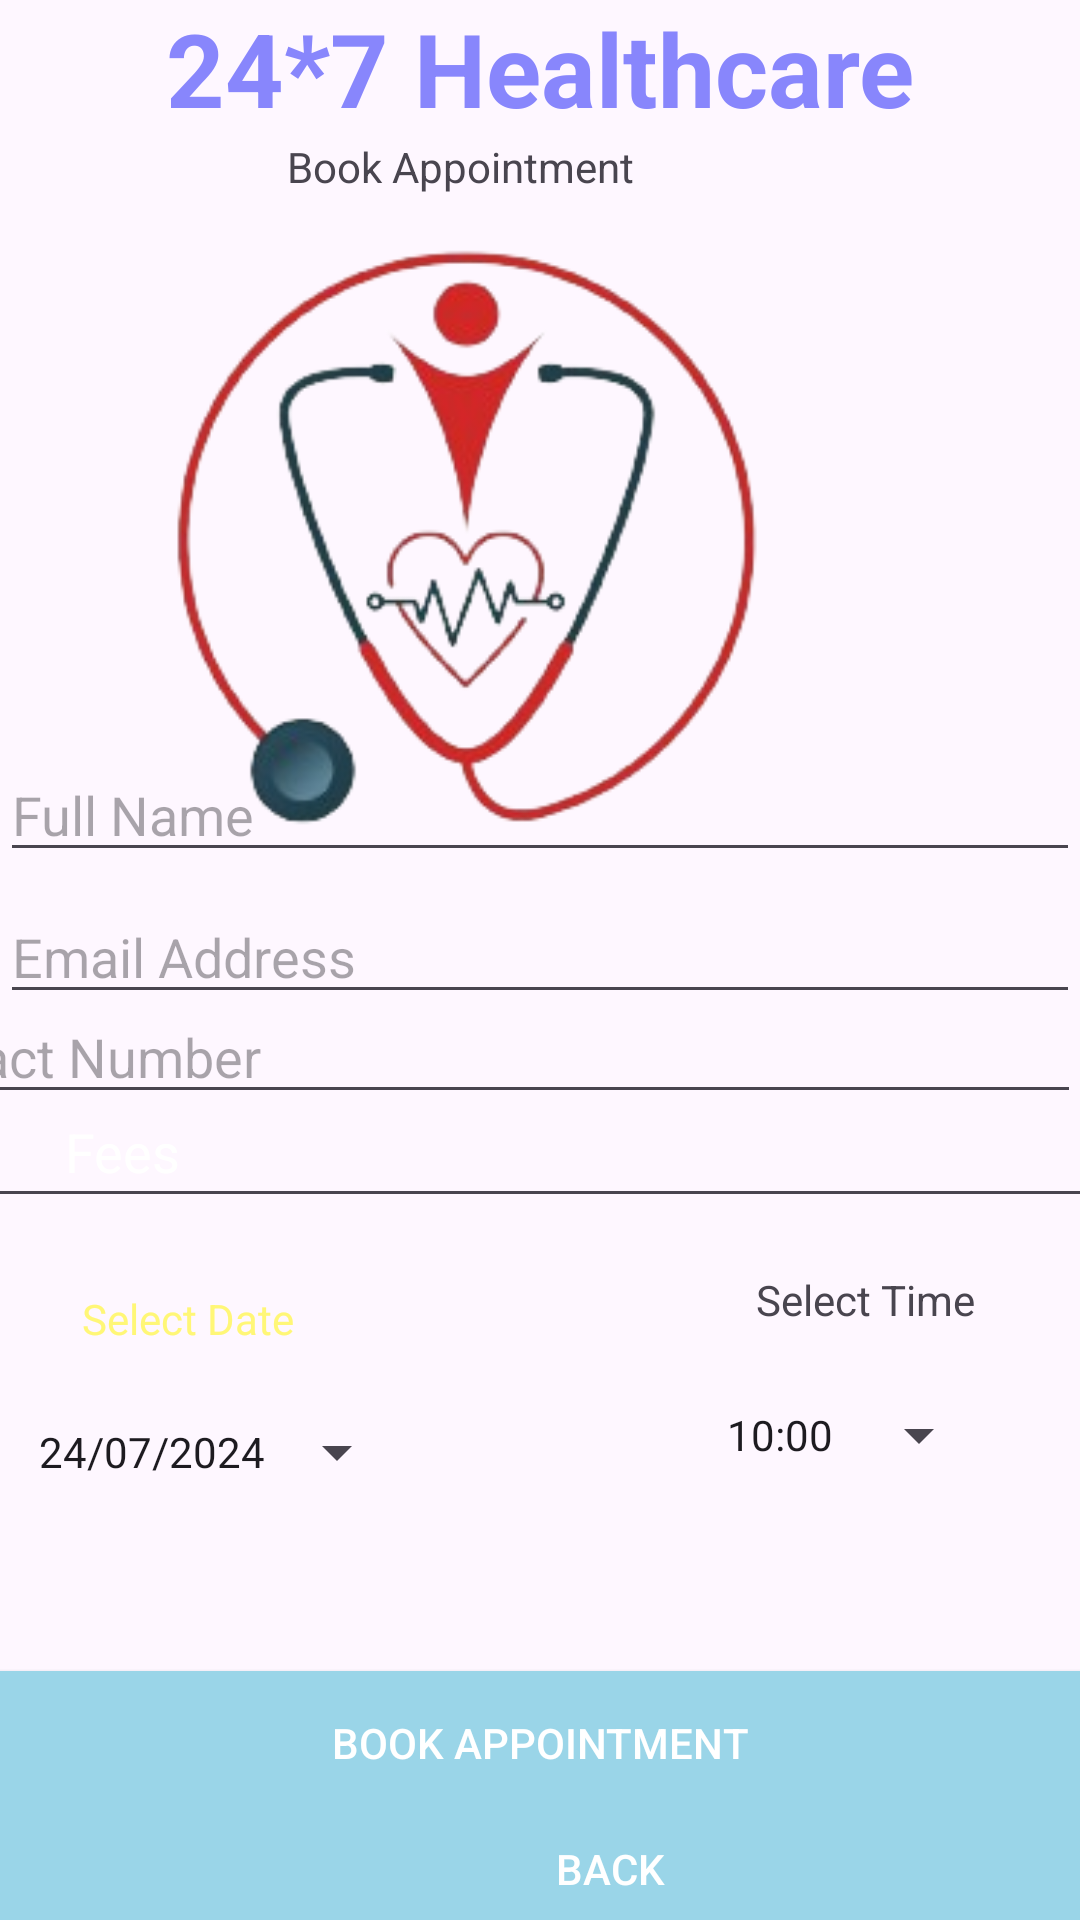

Here is an Android app screen rendered from its layout file. Give the layout XML and the strings, colors and styles it references.
<!-- AndroidManifest.xml: application theme Theme.Medical -->
<!-- res/layout/activity_book_appointment.xml -->
<?xml version="1.0" encoding="utf-8"?>
<androidx.constraintlayout.widget.ConstraintLayout xmlns:android="http://schemas.android.com/apk/res/android"
    xmlns:app="http://schemas.android.com/apk/res-auto"
    xmlns:tools="http://schemas.android.com/tools"
    android:layout_width="match_parent"
    android:layout_height="match_parent"
    tools:context=".BookAppointmentActivity">

    <TextView
        android:id="@+id/textViewDDName"
        android:layout_width="wrap_content"
        android:layout_height="wrap_content"
        android:text="24*7 Healthcare"
        android:textColor="@color/purple_200"
        android:textSize="34sp"
        android:textStyle="bold"

        app:layout_constraintBottom_toBottomOf="parent"
        app:layout_constraintEnd_toEndOf="parent"
        app:layout_constraintStart_toStartOf="parent"

        app:layout_constraintTop_toTopOf="parent"
        app:layout_constraintVertical_bias="0.0" />

    <TextView
        android:id="@+id/textViewODAppTitle"
        android:layout_width="116dp"
        android:layout_height="27dp"
        android:text="Book Appointment"
        app:layout_constraintBottom_toBottomOf="parent"
        app:layout_constraintEnd_toEndOf="parent"
        app:layout_constraintHorizontal_bias="0.494"
        app:layout_constraintStart_toStartOf="@+id/editTextAppContactNumber"
        app:layout_constraintTop_toTopOf="parent"
        app:layout_constraintVertical_bias="0.075" />

    <ImageView
        android:id="@+id/imageView2"
        android:layout_width="347dp"
        android:layout_height="213dp"
        android:layout_marginTop="16dp"
        app:layout_constraintBottom_toBottomOf="parent"
        app:layout_constraintEnd_toEndOf="@+id/editTextAppContactNumber"
        app:layout_constraintHorizontal_bias="0.435"
        app:layout_constraintStart_toStartOf="@+id/editTextAppContactNumber"
        app:layout_constraintTop_toTopOf="parent"
        app:layout_constraintVertical_bias="0.127"
        app:srcCompat="@drawable/logo"/>

    <EditText
        android:id="@+id/editTextAppFullName"
        android:layout_width="match_parent"
        android:layout_height="wrap_content"
        android:ems="10"
        android:hint="Full Name"
        android:inputType="textPersonName"
        app:layout_constraintBottom_toBottomOf="parent"
        app:layout_constraintEnd_toEndOf="parent"
        app:layout_constraintHorizontal_bias="1.0"
        app:layout_constraintStart_toStartOf="parent"
        app:layout_constraintTop_toTopOf="@+id/imageView2"
        app:layout_constraintVertical_bias="0.341" />

    <EditText
        android:id="@+id/editTextAppAddress"
        android:layout_width="match_parent"
        android:layout_height="wrap_content"
        android:ems="10"
        android:hint="Email Address"
        android:inputType="textEmailAddress"
        app:layout_constraintBottom_toBottomOf="@+id/buttonAppBack"
        app:layout_constraintEnd_toEndOf="parent"
        app:layout_constraintHorizontal_bias="1.0"
        app:layout_constraintStart_toStartOf="parent"
        app:layout_constraintTop_toTopOf="parent"
        app:layout_constraintVertical_bias="0.494" />

    <EditText
        android:id="@+id/editTextAppContactNumber"
        android:layout_width="409dp"
        android:layout_height="40dp"
        android:ems="10"
        android:hint="Contact Number"
        android:maxLength="10"
        android:inputType="textPhonetic"
        app:layout_constraintBottom_toBottomOf="parent"
        app:layout_constraintEnd_toEndOf="parent"
        app:layout_constraintHorizontal_bias="1.0"
        app:layout_constraintStart_toStartOf="parent"
        app:layout_constraintTop_toTopOf="parent"
        app:layout_constraintVertical_bias="0.552" />

    <EditText
        android:id="@+id/editTextAppFees"
        android:layout_width="396dp"
        android:layout_height="40dp"
        android:ems="10"
        android:hint="Fees"
        android:inputType="textPersonName"
        android:paddingLeft="26dp"
        android:paddingTop="10dp"
        android:paddingRight="10dp"
        android:paddingBottom="10dp"
        android:textColor="@color/white"
        android:textColorHint="@color/white"
        app:layout_constraintBottom_toBottomOf="parent"
        app:layout_constraintEnd_toEndOf="parent"
        app:layout_constraintHorizontal_bias="0.133"
        app:layout_constraintStart_toStartOf="parent"
        app:layout_constraintTop_toTopOf="parent"
        app:layout_constraintVertical_bias="0.61" />

    <Button
        android:id="@+id/buttonBookAppointment"
        android:layout_width="match_parent"
        android:layout_height="wrap_content"
        android:layout_marginTop="139dp"
        android:background="#9AD5E8"
        android:text="Book Appointment"
        android:textColor="@android:color/white"
        app:layout_constraintBottom_toBottomOf="parent"
        app:layout_constraintEnd_toEndOf="parent"
        app:layout_constraintHorizontal_bias="0.0"
        app:layout_constraintStart_toStartOf="parent"
        app:layout_constraintTop_toBottomOf="@+id/editTextAppFees"
        app:layout_constraintVertical_bias="0.254" />

    <Button
        android:id="@+id/buttonAppBack"
        android:layout_width="407dp"
        android:layout_height="38dp"
        android:background="#9AD5E8"
        android:text="Back"
        android:textColor="@android:color/white"
        app:layout_constraintBottom_toBottomOf="parent"
        app:layout_constraintEnd_toEndOf="parent"
        app:layout_constraintHorizontal_bias="0.0"
        app:layout_constraintStart_toStartOf="parent"
        app:layout_constraintTop_toBottomOf="@+id/buttonBookAppointment"
        app:layout_constraintVertical_bias="0.341" />

    <TextView
        android:id="@+id/textViewSelectDate"
        android:layout_width="wrap_content"
        android:layout_height="wrap_content"
        android:layout_marginTop="24dp"
        android:text="Select Date"
        android:textColor="@color/yelloslight"
        app:layout_constraintBottom_toBottomOf="parent"
        app:layout_constraintEnd_toEndOf="parent"
        app:layout_constraintHorizontal_bias="0.094"
        app:layout_constraintStart_toStartOf="parent"
        app:layout_constraintTop_toBottomOf="@+id/editTextAppFees"
        app:layout_constraintVertical_bias="0.0" />

    <Button
        android:id="@+id/buttonCartDate"
        style="?android:spinnerStyle"
        android:layout_width="wrap_content"
        android:layout_height="wrap_content"
        android:text="24/07/2024"
        app:layout_constraintBottom_toBottomOf="parent"
        app:layout_constraintEnd_toEndOf="parent"
        app:layout_constraintHorizontal_bias="0.055"
        app:layout_constraintStart_toStartOf="parent"
        app:layout_constraintTop_toBottomOf="@+id/textViewSelectDate"
        app:layout_constraintVertical_bias="0.078" />

    <Button
        android:id="@+id/buttonCartTime"
        style="?android:spinnerStyle"
        android:layout_width="wrap_content"
        android:layout_height="wrap_content"
        android:text="10:00"
        app:layout_constraintBottom_toBottomOf="parent"
        app:layout_constraintEnd_toEndOf="parent"
        app:layout_constraintHorizontal_bias="0.891"
        app:layout_constraintStart_toStartOf="parent"
        app:layout_constraintTop_toBottomOf="@+id/textViewSelectTime"
        app:layout_constraintVertical_bias="0.078" />

    <TextView
        android:id="@+id/textViewSelectTime"
        android:layout_width="wrap_content"
        android:layout_height="wrap_content"
        android:text="Select Time"
        android:textAlignment="center"
        app:layout_constraintBottom_toBottomOf="parent"
        app:layout_constraintEnd_toEndOf="parent"
        app:layout_constraintHorizontal_bias="0.878"
        app:layout_constraintStart_toStartOf="parent"
        app:layout_constraintTop_toTopOf="parent"
        app:layout_constraintVertical_bias="0.682" />

</androidx.constraintlayout.widget.ConstraintLayout>
<!-- resources referenced by this layout -->
<resources>
  <color name="purple_200">#FF8886FC</color>
  <color name="white">#FFFFFFFF</color>
  <color name="yelloslight">#fff777</color>
  <!-- drawable logo: png bitmap (drawable, 36188 bytes) -->
  <style name="Theme.Medical" parent="Base.Theme.Medical" />
  <style name="Base.Theme.Medical" parent="Theme.Material3.DayNight.NoActionBar">
          
          
      </style>
</resources>
